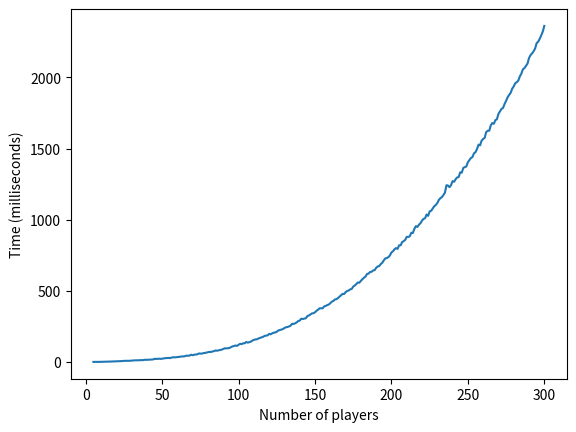
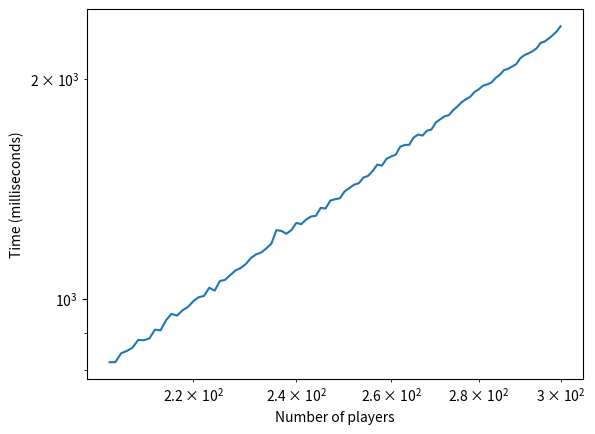

Write the Python code that produced these figures, in order.
from matplotlib import pyplot as plt
import numpy as np
from scipy.stats import linregress


if __name__ == '__main__':
    x = [5, 6, 7, 8, 9, 10, 11, 12, 13, 14, 15, 16, 17, 18, 19, 20, 21, 22, 23, 24, 25, 26, 27, 28, 29, 30, 31, 32, 34, 33,
     35, 36, 37, 38, 39, 40, 41, 42, 43, 44, 45, 46, 47, 48, 49, 50, 51, 52, 53, 54, 55, 56, 57, 58, 59, 60, 61, 62, 63,
     64, 65, 66, 67, 68, 69, 70, 71, 72, 73, 74, 75, 76, 77, 78, 79, 80, 81, 82, 83, 84, 85, 86, 87, 88, 89, 90, 91, 92,
     93, 94, 95, 96, 97, 98, 99, 100, 101, 102, 103, 104, 105, 106, 107, 108, 109, 110, 111, 112, 113, 114, 115, 116,
     117, 118, 119, 120, 121, 122, 123, 124, 125, 126, 127, 128, 129, 130, 131, 132, 133, 134, 135, 136, 137, 138, 139,
     140, 141, 142, 143, 144, 145, 146, 147, 148, 149, 150, 151, 152, 153, 154, 155, 156, 157, 158, 159, 160, 161, 162,
     163, 164, 165, 166, 167, 168, 169, 170, 171, 172, 173, 174, 175, 176, 177, 178, 179, 180, 181, 182, 183, 184, 185,
     186, 187, 188, 189, 190, 191, 192, 193, 194, 195, 196, 197, 198, 199, 200, 201, 202, 203, 204, 205, 206, 207, 208,
     209, 210, 211, 212, 213, 214, 215, 216, 217, 218, 219, 220, 221, 222, 223, 224, 225, 226, 227, 228, 229, 230, 231,
     232, 233, 234, 235, 236, 237, 238, 239, 240, 241, 242, 243, 244, 245, 246, 247, 248, 249, 250, 251, 252, 253, 254,
     255, 256, 257, 258, 259, 260, 261, 262, 263, 264, 265, 266, 267, 268, 269, 270, 271, 272, 273, 274, 275, 276, 277,
     278, 279, 280, 281, 282, 283, 284, 285, 286, 287, 288, 289, 290, 291, 292, 293, 294, 295, 296, 297, 298, 299, 300]
    times = [0.5480408668518066, 0.49850940704345703, 0.5998373031616211, 0.7472395896911621, 0.897681713104248, 1.095902919769287, 1.4617562294006348, 1.5474438667297363, 1.946103572845459, 2.396571636199951, 2.3922324180603027, 2.995443344116211, 3.4154295921325684, 3.5881996154785156, 4.385817050933838, 5.237185955047607, 5.338692665100098, 6.1344146728515625, 6.033885478973389, 6.632876396179199, 7.977712154388428, 7.977032661437988, 7.9199910163879395, 8.453726768493652, 8.576595783233643, 9.64876413345337, 10.123240947723389, 11.62031888961792, 11.569344997406006, 11.759018898010254, 12.09489107131958, 13.56428861618042, 12.418115139007568, 14.495301246643066, 15.9820556640625, 15.151560306549072, 15.805292129516602, 15.905964374542236, 17.303991317749023, 17.85755157470703, 21.669137477874756, 21.49195671081543, 21.91988229751587, 23.19244146347046, 21.844232082366943, 23.338377475738525, 24.798154830932617, 27.40030288696289, 27.13470458984375, 29.02388572692871, 27.309834957122803, 30.359411239624023, 33.08824300765991, 33.16529989242554, 32.81513452529907, 35.26245355606079, 35.27846336364746, 38.202810287475586, 38.477981090545654, 39.89182710647583, 40.922629833221436, 44.82766389846802, 43.77478361129761, 45.52398920059204, 51.239800453186035, 47.578632831573486, 51.411449909210205, 52.62957811355591, 53.840577602386475, 59.94076728820801, 58.86194705963135, 58.99651050567627, 62.33459711074829, 64.16627168655396, 65.7180905342102, 69.17461156845093, 71.03433609008789, 70.09809017181396, 74.6546745300293, 76.23265981674194, 81.28182888031006, 78.7455677986145, 82.59083032608032, 84.28415060043335, 86.92600727081299, 91.96469783782959, 96.47316932678223, 95.43629884719849, 96.89167737960815, 98.25220108032227, 104.42792177200317, 109.43992137908936, 112.51343488693237, 115.8602237701416, 113.09734582901001, 121.15497589111328, 127.88094282150269, 125.57052373886108, 131.55544996261597, 131.53876066207886, 140.89969396591187, 135.9348177909851, 139.65766429901123, 142.97311305999756, 150.28562545776367, 155.66511154174805, 158.43297243118286, 159.81930494308472, 165.3071641921997, 169.31331157684326, 172.71002531051636, 176.86564922332764, 183.1693410873413, 185.1767897605896, 187.27930784225464, 197.5366473197937, 194.37302350997925, 201.54955387115479, 205.91638088226318, 207.6172113418579, 212.9419207572937, 221.54828310012817, 224.70941543579102, 228.35278511047363, 231.08532428741455, 238.93773555755615, 244.0213680267334, 246.00496292114258, 249.9091625213623, 255.17568588256836, 268.57064962387085, 267.029869556427, 272.03391790390015, 278.04412841796875, 287.8977060317993, 290.53680896759033, 304.2704463005066, 301.85115337371826, 305.21525144577026, 307.33081102371216, 323.1800675392151, 326.79847478866577, 333.90822410583496, 341.5816307067871, 342.62750148773193, 349.7835397720337, 359.87149477005005, 367.3720121383667, 377.4456977844238, 377.5891065597534, 377.1872282028198, 390.97810983657837, 393.9048647880554, 400.138783454895, 403.96660566329956, 413.07486295700073, 424.0155816078186, 429.02830839157104, 439.2009377479553, 441.62832498550415, 449.0543603897095, 459.1814160346985, 468.49063634872437, 478.5382270812988, 477.59850025177, 490.7301664352417, 499.0268588066101, 502.2752285003662, 510.3627681732178, 513.4100198745728, 529.8050403594971, 537.6692056655884, 547.0854759216309, 558.8744401931763, 557.1455001831055, 570.5702304840088, 581.1092972755432, 592.4141764640808, 599.9266266822815, 618.4637188911438, 621.2541460990906, 632.4155569076538, 634.0636849403381, 643.3690071105957, 645.2265381813049, 661.8651270866394, 671.2778329849243, 674.0423917770386, 688.2399559020996, 697.3878383636475, 714.2581462860107, 728.1379222869873, 730.7283878326416, 737.1229887008667, 748.8428473472595, 770.0815677642822, 778.1499266624451, 792.4618363380432, 800.6527185440063, 794.9082732200623, 819.7612404823303, 819.9787259101868, 843.2042956352234, 849.3456959724426, 858.2199692726135, 879.4478297233582, 878.6372423171997, 883.6389660835266, 908.4924340248108, 906.3268542289734, 935.6248378753662, 954.8359513282776, 949.3194699287415, 965.1371121406555, 975.3983855247498, 993.5060739517212, 1006.1580061912537, 1009.9763631820679, 1036.630141735077, 1027.0787477493286, 1058.594298362732, 1062.7579808235168, 1078.9113879203796, 1094.8187589645386, 1103.018593788147, 1117.2409415245056, 1138.7502551078796, 1151.5199422836304, 1158.3526492118835, 1173.1529831886292, 1190.774405002594, 1242.5470232963562, 1239.8300409317017, 1228.4579634666443, 1242.7669167518616, 1271.299123764038, 1266.446614265442, 1284.869933128357, 1297.111201286316, 1300.1245617866516, 1333.2469940185547, 1330.37348985672, 1364.0834093093872, 1369.8113799095154, 1373.9893078804016, 1404.0956735610962, 1418.7491297721863, 1433.819830417633, 1440.3913855552673, 1466.693615913391, 1474.4784593582153, 1497.3673105239868, 1527.8905272483826, 1522.6405024528503, 1555.6755900382996, 1567.1916842460632, 1575.4568815231323, 1616.0908341407776, 1625.1414060592651, 1625.6773710250854, 1663.4945034980774, 1679.4077157974243, 1674.0677118301392, 1699.8928785324097, 1705.8955907821655, 1743.8790678977966, 1761.9265913963318, 1778.607201576233, 1785.2996945381165, 1813.3131623268127, 1835.1927280426025, 1860.3216528892517, 1876.939070224762, 1891.970694065094, 1920.8808541297913, 1936.903691291809, 1959.1405510902405, 1966.4758324623108, 1978.2634854316711, 2007.1285367012024, 2026.7469882965088, 2056.7395210266113, 2065.5063033103943, 2081.0877919197083, 2096.4227080345154, 2136.1416697502136, 2156.413698196411, 2169.013798236847, 2183.4230303764343, 2203.466582298279, 2241.4034247398376, 2250.6935477256775, 2271.428370475769, 2295.5209255218506, 2322.27725982666, 2361.9359612464905]
    plt.figure(0)
    plt.plot(x, times)
    plt.xlabel('Number of players')
    plt.ylabel('Time (milliseconds)')
    plt.title('')
    plt.show()

    log_x = np.log(x[200:])
    log_times = np.log(times[200:])
    plt.figure(1)
    plt.loglog(x[200:], times[200:])
    plt.xlabel('Number of players')
    plt.ylabel('Time (milliseconds)')
    plt.show()

    print(np.polyfit(log_x, log_times, 1))
